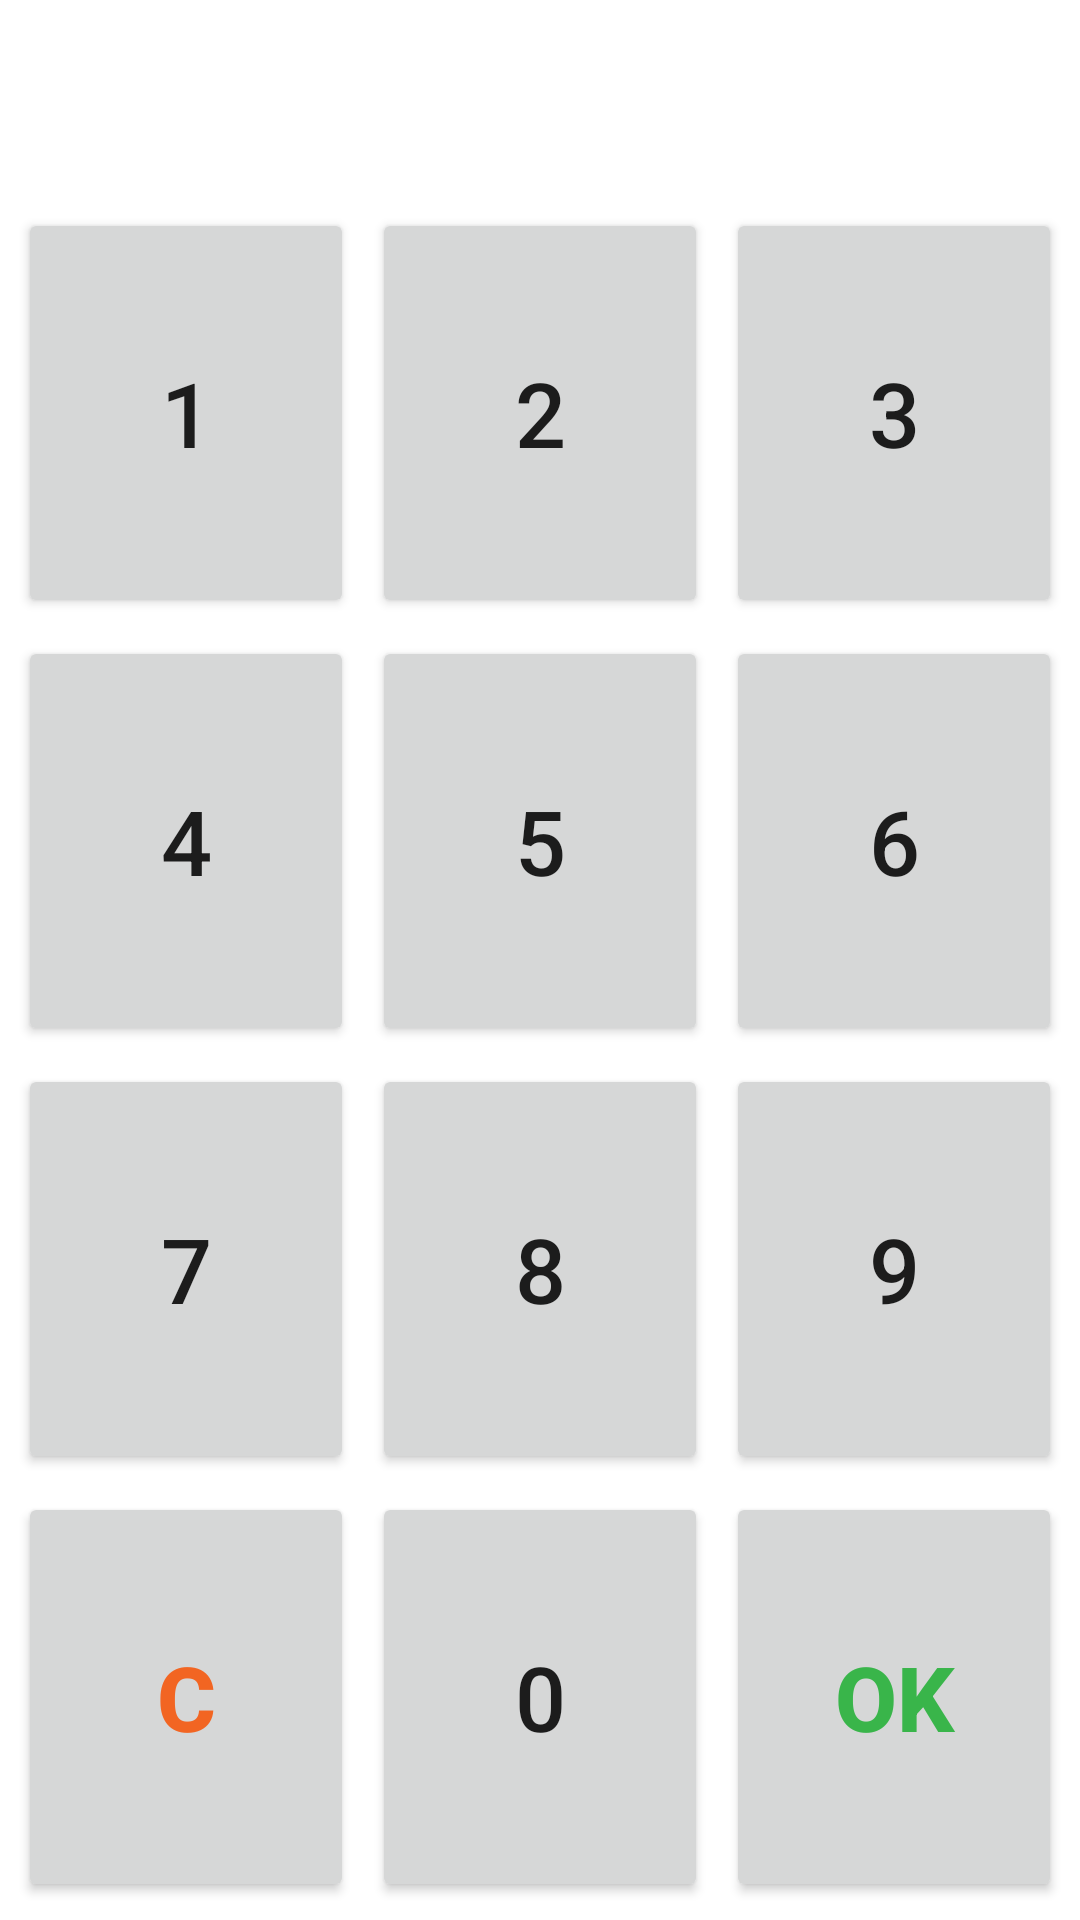

This screen was rendered from an Android layout file. Write that file and the resources it references.
<!-- AndroidManifest.xml: fallback theme Theme.MaterialComponents.DayNight.NoActionBar -->
<!-- res/layout/input_amount.xml -->
<LinearLayout 
	xmlns:android="http://schemas.android.com/apk/res/android"
	android:layout_width="fill_parent" 
	android:layout_height="fill_parent"
	android:orientation="vertical" 
	android:padding="3dp" 
	android:minWidth="200dp">
	<ViewSwitcher 
		android:layout_height="wrap_content" 
		android:layout_gravity="center"
		android:id="@+id/switcher" 
		android:layout_width="fill_parent" 
		android:layout_margin="5dp">
		<TextView 
			android:layout_height="wrap_content"
			android:gravity="center_vertical|center_horizontal"
			android:singleLine="true" 
			android:id="@+id/result1" 
			android:layout_gravity="right" 
			android:layout_width="fill_parent" 
			android:background="@drawable/textfield_default" 
			android:textColor="#000" 
			android:textSize="40sp"/>
	</ViewSwitcher>		
	<LinearLayout 
		android:layout_height="wrap_content" 
		android:layout_width="fill_parent" 
		android:layout_weight="1">
		<Button 
			android:text="1" 
			android:id="@+id/b1" 
			android:layout_margin="3dp" 
			android:layout_weight="1" 
			android:layout_height="fill_parent" 
			android:layout_width="fill_parent" 
			android:textSize="30sp"/>
		<Button 
			android:text="2" 
			android:id="@+id/b2" 
			android:layout_margin="3dp" 
			android:layout_weight="1" 
			android:layout_height="fill_parent" 
			android:layout_width="fill_parent" 
			android:textSize="30sp"/>
		<Button 
			android:text="3" 
			android:id="@+id/b3" 
			android:layout_margin="3dp" 
			android:layout_weight="1" 
			android:layout_height="fill_parent" 
			android:layout_width="fill_parent" 
			android:textSize="30sp"/>
	</LinearLayout>
	<LinearLayout 
		android:layout_height="wrap_content" 
		android:layout_width="fill_parent" 
		android:layout_weight="1">
		<Button 
			android:id="@+id/b4" 
			android:text="4" 
			android:layout_margin="3dp" 
			android:layout_weight="1" 
			android:layout_height="fill_parent" 
			android:layout_width="fill_parent" 
			android:textSize="30sp"/>
		<Button 
			android:text="5" 
			android:id="@+id/b5" 
			android:layout_margin="3dp" 
			android:layout_weight="1" 
			android:layout_height="fill_parent" 
			android:layout_width="fill_parent" 
			android:textSize="30sp"/>
		<Button 
			android:text="6" 
			android:id="@+id/b6" 
			android:layout_margin="3dp" 
			android:layout_weight="1" 
			android:layout_height="fill_parent" 
			android:layout_width="fill_parent" 
			android:textSize="30sp"/>
	</LinearLayout>
	<LinearLayout 
		android:layout_height="wrap_content" 
		android:layout_width="fill_parent" 
		android:layout_weight="1">
		<Button 
			android:text="7" 
			android:id="@+id/b7" 
			android:layout_margin="3dp" 
			android:layout_weight="1" 
			android:layout_height="fill_parent" 
			android:layout_width="fill_parent" 
			android:textSize="30sp"/>
		<Button 
			android:text="8" 
			android:id="@+id/b8" 
			android:layout_margin="3dp" 
			android:layout_weight="1" 
			android:layout_height="fill_parent" 
			android:layout_width="fill_parent" 
			android:textSize="30sp"/>
		<Button 
			android:text="9" 
			android:id="@+id/b9" 
			android:layout_margin="3dp" 
			android:layout_weight="1" 
			android:layout_height="fill_parent" 
			android:layout_width="fill_parent" 
			android:textSize="30sp"/>
	</LinearLayout>
	<LinearLayout 
		android:layout_height="wrap_content" 
		android:layout_width="fill_parent" 
		android:layout_weight="1">
		<Button 
			android:text="C" 
			android:id="@+id/bHelp" 
			android:layout_margin="3dp" 
			android:textStyle="bold" 
			android:textColor="#f26522" 
			android:layout_weight="1" 
			android:layout_height="fill_parent" 
			android:layout_width="fill_parent" 
			android:textSize="30sp"/>
		<Button 
			android:text="0" 
			android:id="@+id/b0" 
			android:layout_margin="3dp" 
			android:layout_weight="1" 
			android:layout_height="fill_parent" 
			android:layout_width="fill_parent" 
			android:textSize="30sp"/>
		<Button 
			android:text="OK" 
			android:id="@+id/bClear" 
			android:layout_margin="3dp" 
			android:textStyle="bold" 
			android:textColor="#39b54a" 
			android:layout_weight="1" 
			android:layout_height="fill_parent" 
			android:layout_width="fill_parent" 
			android:textSize="30sp"/>
	</LinearLayout>
</LinearLayout>
<!-- resources referenced by this layout -->
<resources>

</resources>
